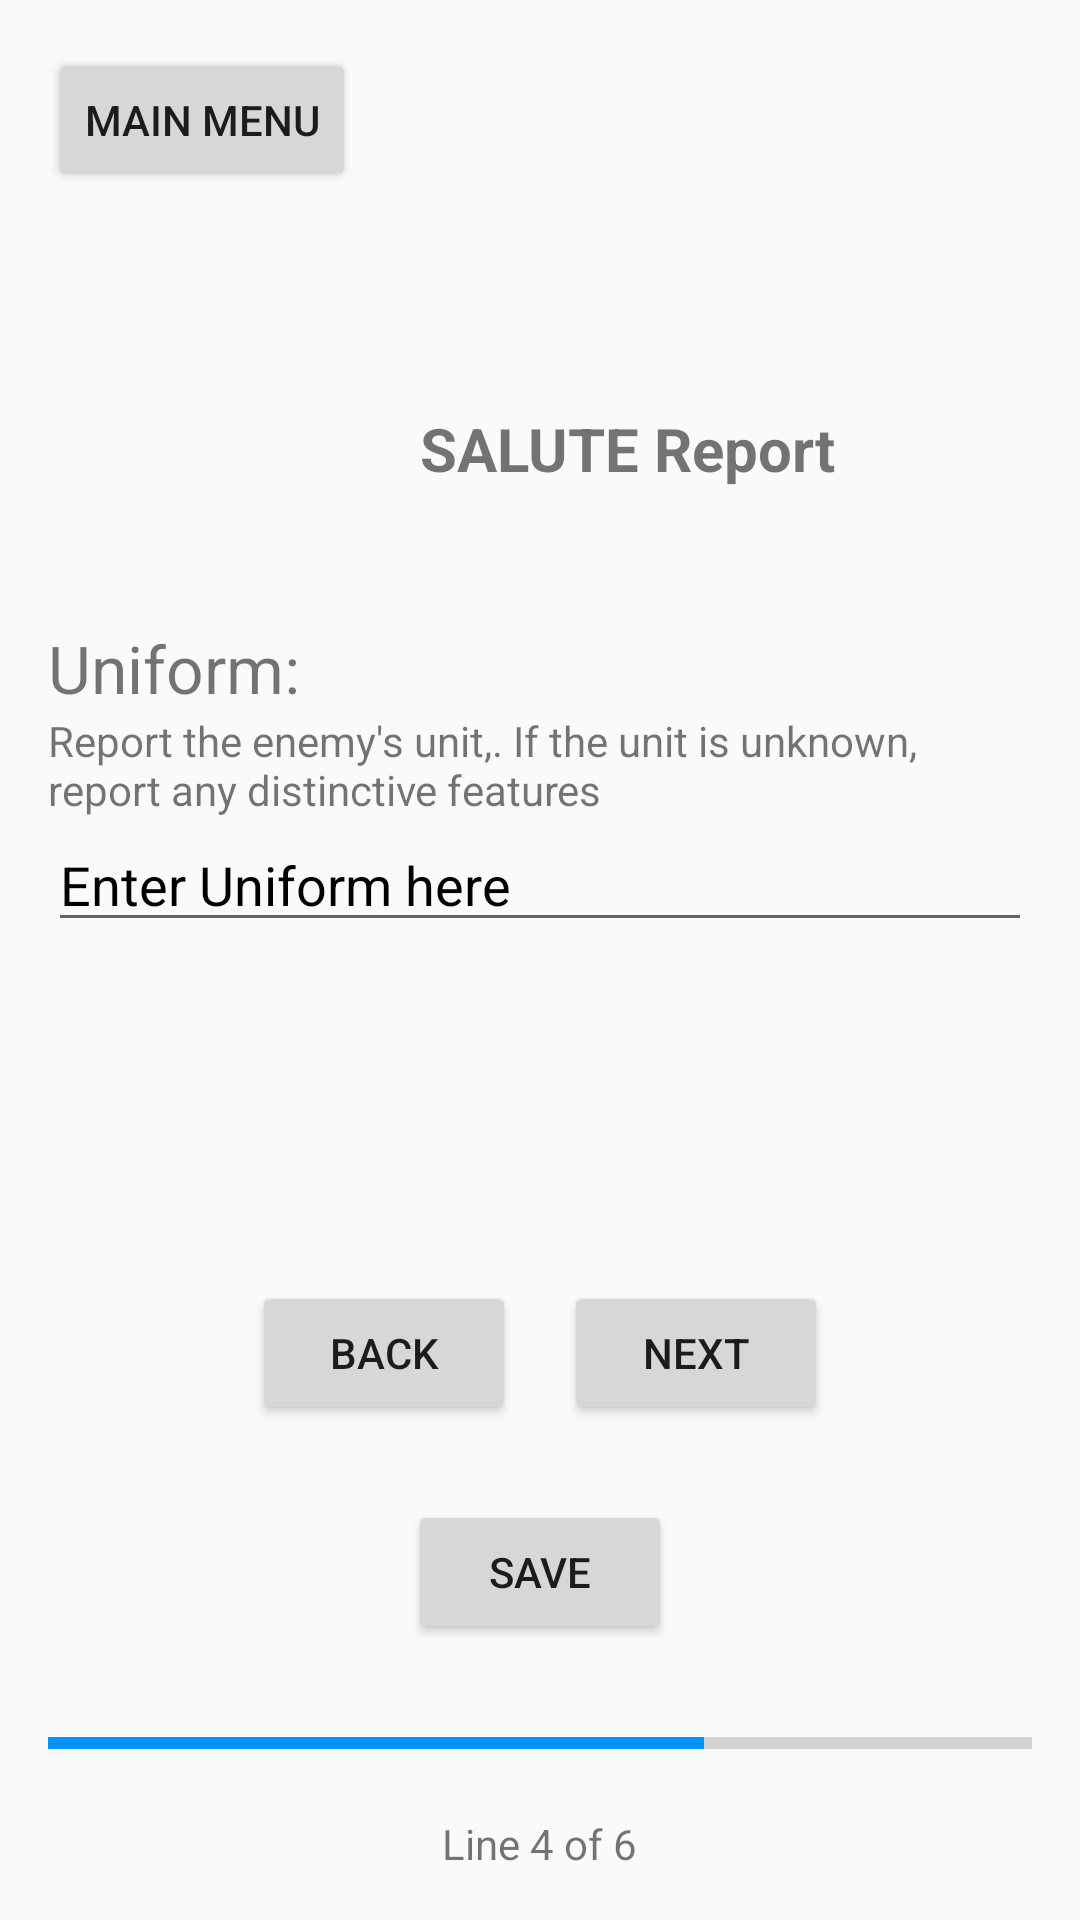

Produce the Android XML layout that renders to this screen, including the resource entries it uses.
<!-- AndroidManifest.xml: application theme AppTheme -->
<!-- res/layout/salute_p4.xml -->
<RelativeLayout xmlns:android="http://schemas.android.com/apk/res/android"
    android:layout_width="match_parent"
    android:layout_height="match_parent"
    android:padding="16dp">


    <Button
        style="?attr/buttonStyleCustom"
        android:id="@+id/backToMenu"
        android:layout_width="wrap_content"
        android:layout_height="wrap_content"
        android:text="Main Menu" />

    <LinearLayout
        android:layout_width="match_parent"
        android:layout_height="wrap_content"
        android:orientation="vertical"
        android:layout_above="@+id/bottomPanel"
        android:layout_alignParentTop="true">

        <TextView
            android:layout_width="386dp"
            android:layout_height="wrap_content"
            android:layout_marginTop="120dp"
            android:baselineAligned="false"
            android:gravity="center_horizontal"
            android:text="SALUTE Report"
            android:textSize="20dp"
            android:textStyle="bold" />

        <TextView
            android:layout_width="wrap_content"
            android:layout_height="wrap_content"
            android:layout_marginTop="45dp"
            android:text="Uniform:"
            android:textSize="22dp"/>

        <TextView
            android:layout_width="wrap_content"
            android:layout_height="wrap_content"
            android:text="Report the enemy's unit,. If the unit is unknown, report any distinctive features" />

        <EditText
            android:textColorHint="@color/textColor"
            android:id="@+id/unitField"
            android:layout_width="match_parent"
            android:layout_height="wrap_content"
            android:hint="Enter Uniform here" />

    </LinearLayout>

    
    <LinearLayout
        android:id="@+id/bottomPanel"
        android:layout_width="match_parent"
        android:layout_height="wrap_content"
        android:orientation="vertical"
        android:layout_alignParentBottom="true">

        <LinearLayout
            android:layout_width="match_parent"
            android:layout_height="wrap_content"
            android:orientation="horizontal"
            android:gravity="center_horizontal">

            <Button
                style="?attr/buttonStyleCustom"
                android:id="@+id/Back"
                android:layout_width="wrap_content"
                android:layout_height="wrap_content"
                android:text="Back"
                android:layout_marginRight="16dp"/>

            <Button
                style="?attr/buttonStyleCustom"
                android:id="@+id/Next"
                android:layout_width="wrap_content"
                android:layout_height="wrap_content"
                android:text="Next" />
        </LinearLayout>

        <LinearLayout
            android:layout_width="match_parent"
            android:layout_height="wrap_content"
            android:gravity="center"
            android:layout_marginTop="25dp">
            <Button
                style="?attr/buttonStyleCustom"
                android:layout_width="wrap_content"
                android:layout_height="wrap_content"
                android:id="@+id/saveNReview"
                android:text="Save"/>
        </LinearLayout>

        <ProgressBar
            android:id="@+id/step"
            style="?android:attr/progressBarStyleHorizontal"
            android:layout_width="match_parent"
            android:layout_height="wrap_content"
            android:layout_marginTop="25dp"
            android:layout_marginBottom="16dp"
            android:indeterminate="false"
            android:max="6"
            android:progress="4"
            />
        <LinearLayout
            android:layout_width="match_parent"
            android:layout_height="wrap_content"
            android:gravity="center">

            <TextView
                android:layout_width="wrap_content"
                android:layout_height="wrap_content"
                android:text="Line 4 of 6" />
        </LinearLayout>
    </LinearLayout>

</RelativeLayout>
<!-- resources referenced by this layout -->
<resources>
  <color name="textColor">#000000</color>
  <style name="AppTheme" parent="Theme.AppCompat.Light.NoActionBar">
          <item name="colorPrimary">@color/colorPrimary</item>
          <item name="colorPrimaryDark">@color/colorPrimaryDark</item>
          <item name="colorAccent">@color/colorAccent</item>
      </style>
  <color name="colorPrimary">#FFFFFF</color>
  <color name="colorPrimaryDark">#FFFFFF</color>
  <color name="colorAccent">#0092ff</color>
</resources>
